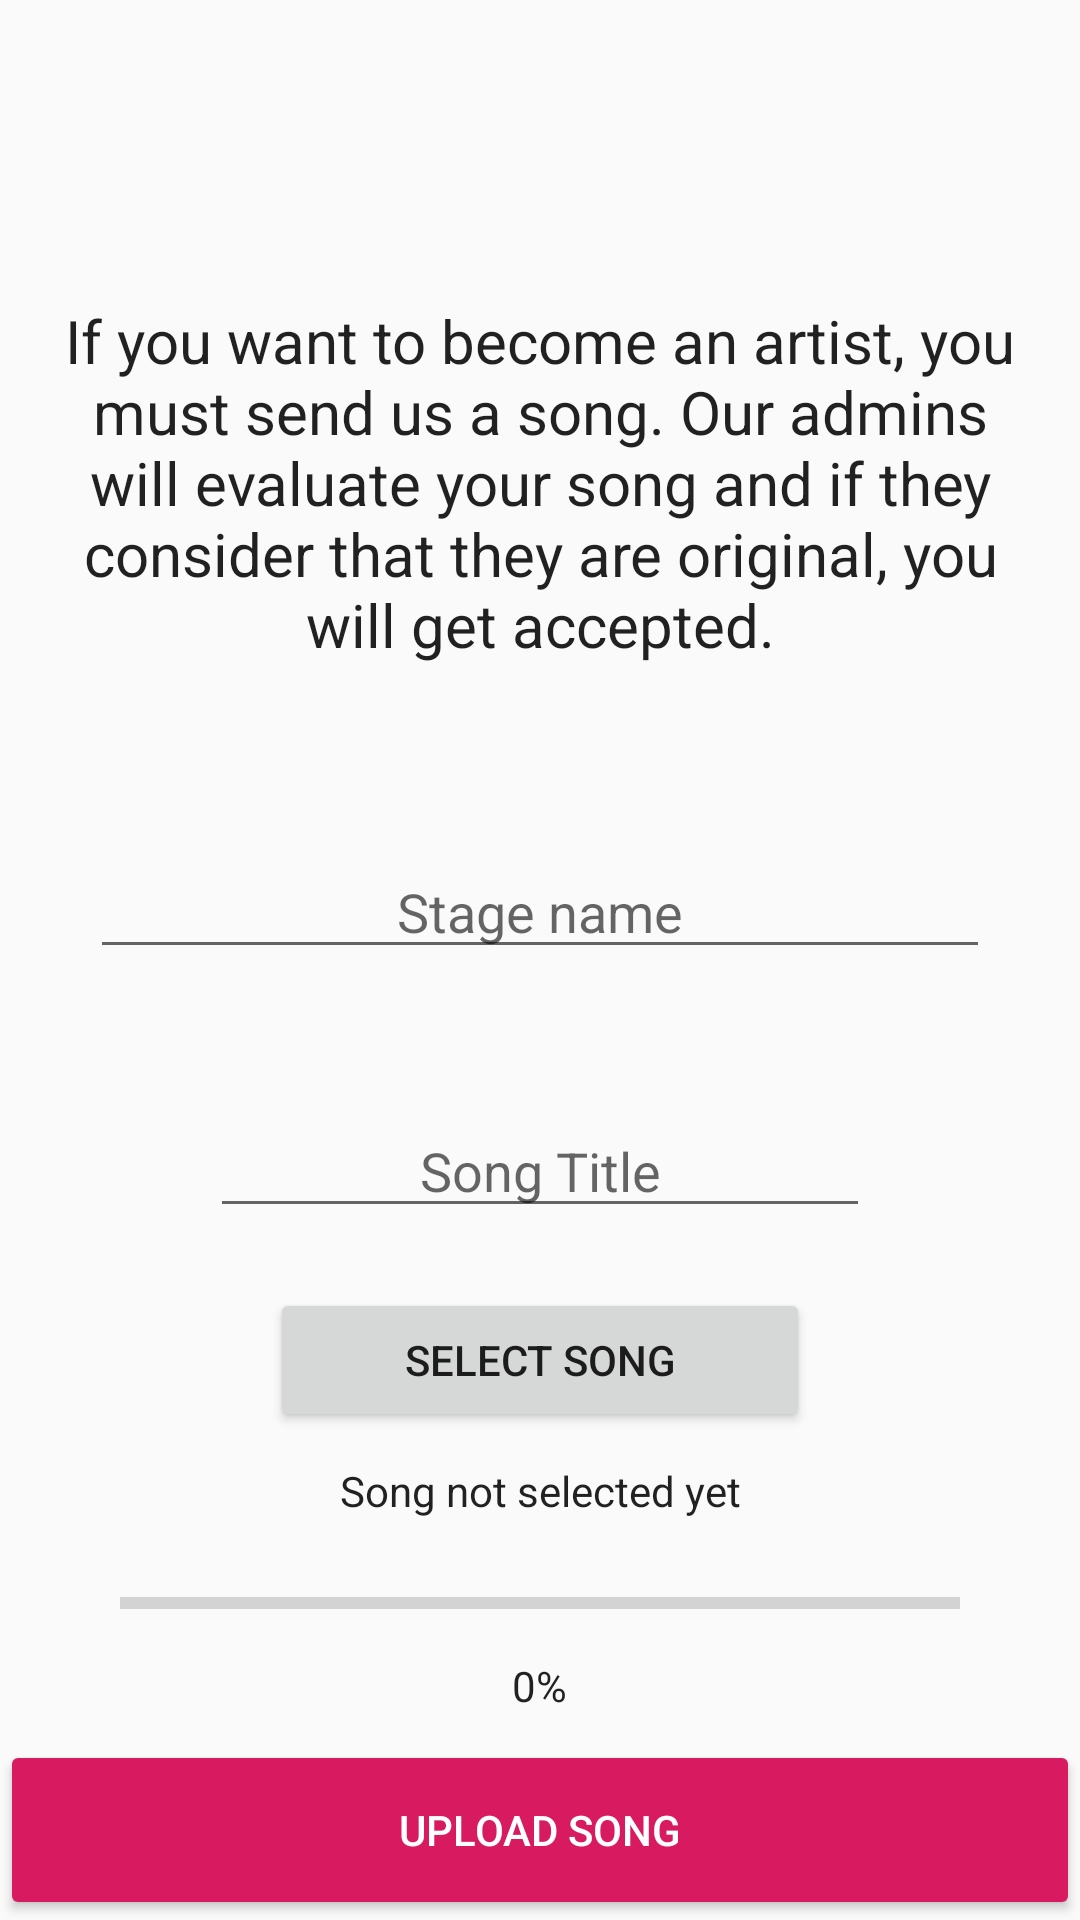

Produce the Android XML layout that renders to this screen, including the resource entries it uses.
<!-- AndroidManifest.xml: application theme AppTheme -->
<!-- res/layout/activity_become_artist.xml -->
<?xml version="1.0" encoding="utf-8"?>
<RelativeLayout xmlns:android="http://schemas.android.com/apk/res/android"
    xmlns:app="http://schemas.android.com/apk/res-auto"
    xmlns:tools="http://schemas.android.com/tools"
    android:layout_width="match_parent"
    android:layout_height="match_parent"
    tools:context=".BecomeArtistActivity"
    android:orientation="vertical">

    <TextView
        android:id="@+id/infoTv"
        android:layout_width="wrap_content"
        android:layout_height="wrap_content"
        android:layout_marginTop="100dp"
        android:text="If you want to become an artist, you must send us a song. Our admins will evaluate your song and if they consider that they are original, you will get accepted."
        android:textAppearance="@style/TextAppearance.AppCompat.Body1"
        android:textAlignment="center"
        android:textSize="20sp"
        android:paddingEnd="20dp"
        android:paddingStart="20dp"
        />

    <EditText
        android:id="@+id/stageNameEt"
        android:layout_width="match_parent"
        android:layout_height="wrap_content"
        android:layout_marginTop="60dp"
        android:layout_marginRight="30dp"
        android:layout_marginLeft="30dp"
        android:layout_below="@id/infoTv"
        android:hint="Stage name"
        android:textAlignment="center"/>

    <EditText
        android:id="@+id/songTitleEt"
        android:layout_width="match_parent"
        android:layout_height="wrap_content"
        android:layout_below="@+id/stageNameEt"
        android:layout_marginTop="45dp"
        android:layout_marginRight="70dp"
        android:layout_marginLeft="70dp"
        android:layout_marginBottom="10dp"
        android:hint="Song Title"
        android:textAlignment="center"/>

    <Button
        android:id="@+id/uploadSongBtn"
        android:layout_width="180dp"
        android:layout_height="wrap_content"
        android:text="Select song"
        android:layout_marginTop="10dp"
        android:layout_below="@id/songTitleEt"
        android:layout_centerHorizontal="true"
        />

    <TextView
        android:id="@+id/nameSongTv"
        android:layout_width="170dp"
        android:layout_height="wrap_content"
        android:layout_marginTop="10dp"
        android:layout_centerHorizontal="true"
        android:text="Song not selected yet"
        android:textAppearance="@style/TextAppearance.AppCompat.Body1"
        android:layout_below="@+id/uploadSongBtn"
        android:textAlignment="center"
        android:focusable="true"
        android:focusableInTouchMode="true"
        android:singleLine="true"
        android:scrollHorizontally="true"
        android:ellipsize="marquee"
        android:marqueeRepeatLimit ="marquee_forever"/>


    <ProgressBar
        android:id="@+id/loading"
        android:layout_width="match_parent"
        android:layout_height="wrap_content"
        style="@style/Widget.AppCompat.ProgressBar.Horizontal"
        android:layout_below="@+id/nameSongTv"
        android:layout_marginLeft="40dp"
        android:layout_marginRight="40dp"
        android:layout_marginTop="20dp"/>

    <TextView
        android:id="@+id/progressTv"
        android:layout_width="wrap_content"
        android:layout_height="wrap_content"
        android:layout_below="@id/loading"
        android:layout_centerHorizontal="true"
        android:layout_marginTop="10dp"
        android:textAppearance="@style/TextAppearance.AppCompat.Body1"
        android:text="0%"/>


    <Button
        android:id="@+id/uploadBtn"
        android:layout_width="match_parent"
        android:layout_height="60dp"
        style="@style/Base.Widget.AppCompat.Button.Colored"
        android:text="Upload song"
        android:textColor="@color/colorWhite"
        android:layout_centerHorizontal="true"
        android:layout_alignParentBottom="true"
        />

</RelativeLayout>
<!-- resources referenced by this layout -->
<resources>
  <color name="colorWhite">#FFF</color>
  <style name="AppTheme" parent="Theme.AppCompat.DayNight.NoActionBar">
          
          <item name="colorPrimary">@color/colorPrimary</item>
          <item name="colorPrimaryDark">@color/colorBlack</item>
          <item name="colorAccent">@color/colorAccent</item>
  
          <item name="android:statusBarColor">@android:color/transparent</item>
      </style>
  <color name="colorPrimary">#008577</color>
  <color name="colorBlack">#000</color>
  <color name="colorAccent">#D81B60</color>
</resources>
